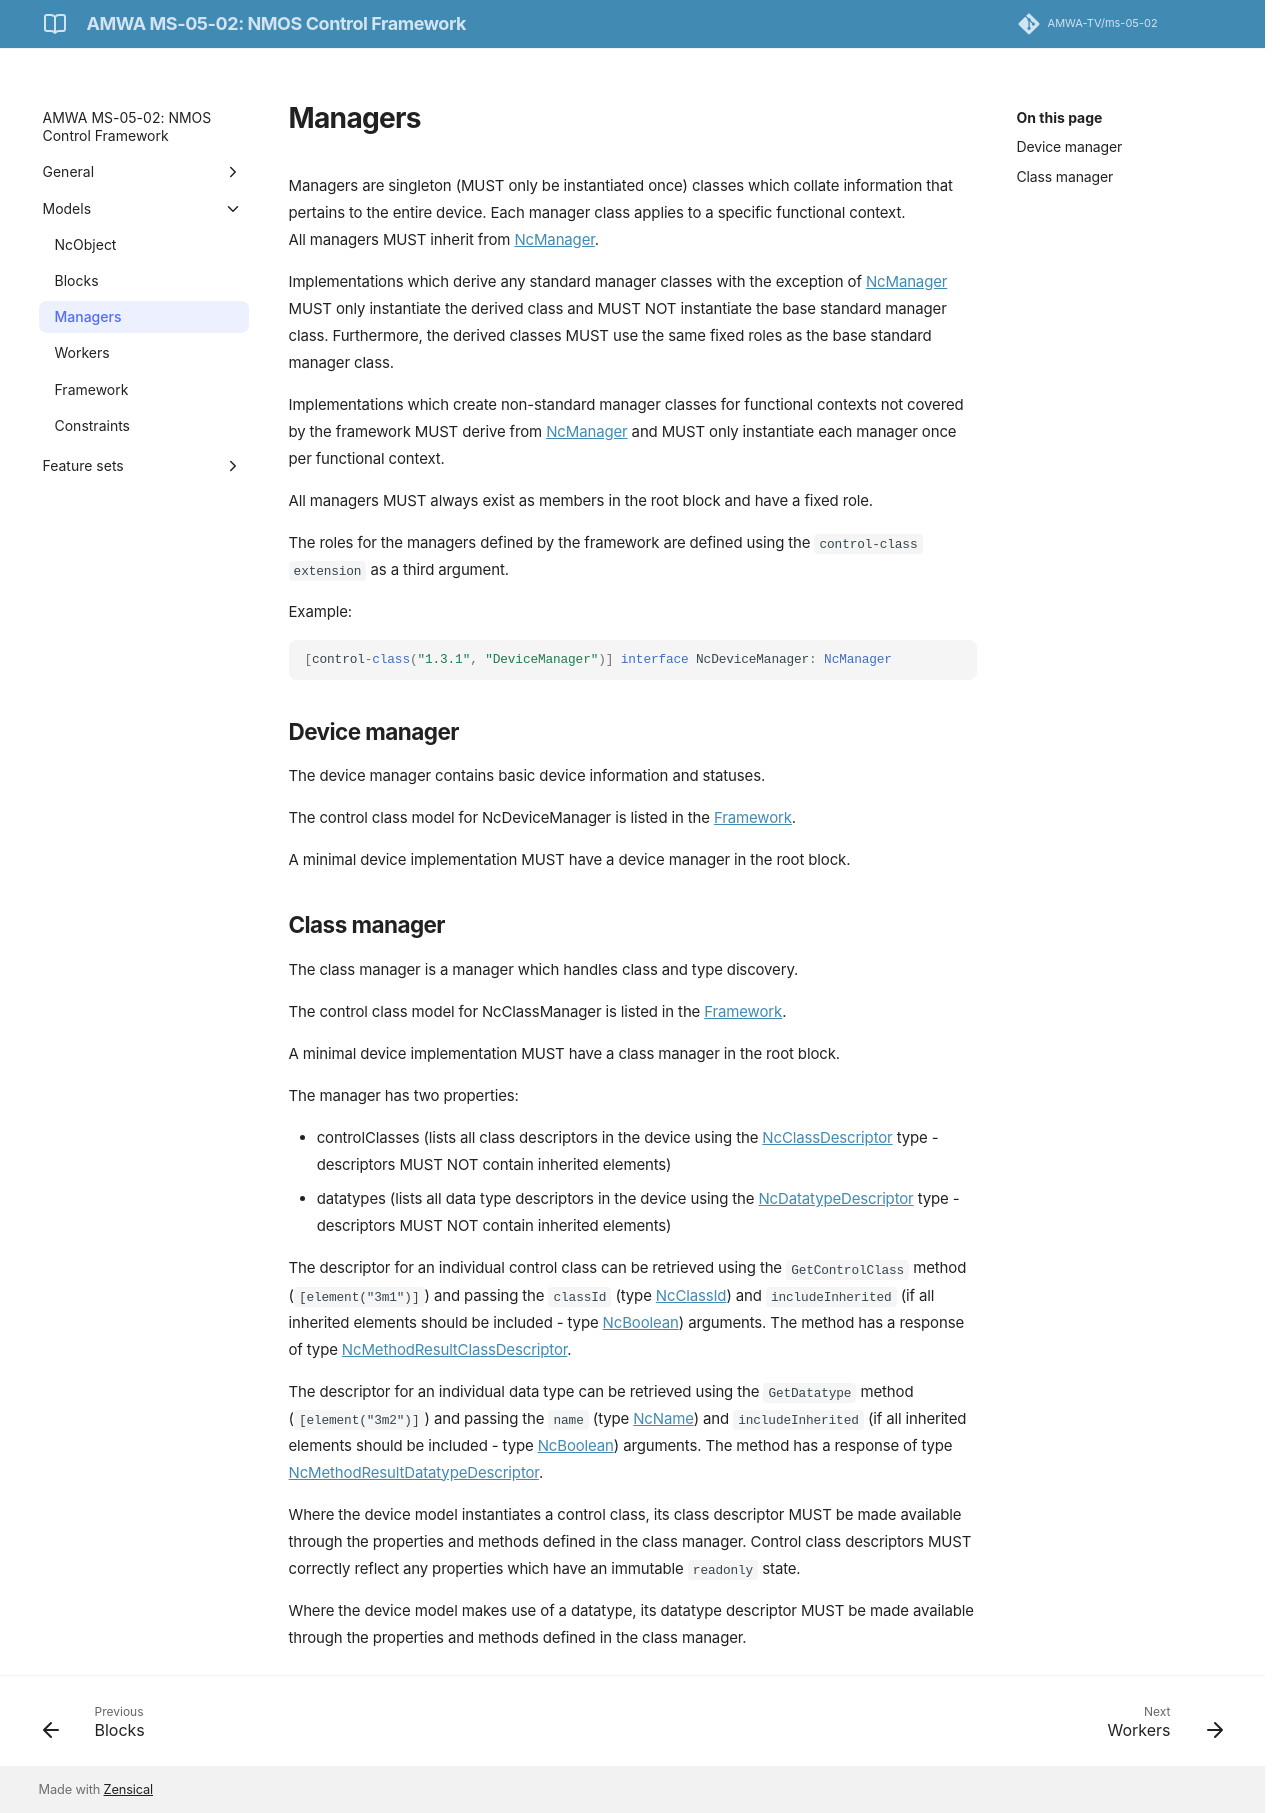

repository: AMWA-TV/ms-05-02 · page: v1.0.0/Managers/index.html · generator: jekyll

# Managers

Managers are singleton (MUST only be instantiated once) classes which collate information that pertains to the entire device. Each manager class applies to a specific functional context.  
All managers MUST inherit from [NcManager](Framework.md#ncmanager).

Implementations which derive any standard manager classes with the exception of [NcManager](Framework.md#ncmanager) MUST only instantiate the derived class and MUST NOT instantiate the base standard manager class. Furthermore, the derived classes MUST use the same fixed roles as the base standard manager class.

Implementations which create non-standard manager classes for functional contexts not covered by the framework MUST derive from [NcManager](Framework.md#ncmanager) and MUST only instantiate each manager once per functional context.

All managers MUST always exist as members in the root block and have a fixed role.

The roles for the managers defined by the framework are defined using the `control-class extension` as a third argument.

Example:

```typescript
[control-class("1.3.1", "DeviceManager")] interface NcDeviceManager: NcManager
```

## Device manager

The device manager contains basic device information and statuses.

The control class model for NcDeviceManager is listed in the [Framework](Framework.md#ncdevicemanager).

A minimal device implementation MUST have a device manager in the root block.

## Class manager

The class manager is a manager which handles class and type discovery.

The control class model for NcClassManager is listed in the [Framework](Framework.md#ncclassmanager).

A minimal device implementation MUST have a class manager in the root block.

The manager has two properties:

* controlClasses (lists all class descriptors in the device using the [NcClassDescriptor](Framework.md#ncclassdescriptor) type - descriptors MUST NOT contain inherited elements)
* datatypes (lists all data type descriptors in the device using the [NcDatatypeDescriptor](Framework.md#ncdatatypedescriptor) type - descriptors MUST NOT contain inherited elements)

The descriptor for an individual control class can be retrieved using the `GetControlClass` method (`[element("3m1")]`) and passing the `classId` (type [NcClassId](Framework.md#ncclassid)) and `includeInherited` (if all inherited elements should be included - type [NcBoolean](Framework.md#primitives)) arguments. The method has a response of type [NcMethodResultClassDescriptor](Framework.md#ncmethodresultclassdescriptor).

The descriptor for an individual data type can be retrieved using the `GetDatatype` method (`[element("3m2")]`) and passing the `name` (type [NcName](Framework.md#ncname)) and `includeInherited` (if all inherited elements should be included - type [NcBoolean](Framework.md#primitives)) arguments. The method has a response of type [NcMethodResultDatatypeDescriptor](Framework.md#ncmethodresultdatatypedescriptor).

Where the device model instantiates a control class, its class descriptor MUST be made available through the properties and methods defined in the class manager. Control class descriptors MUST correctly reflect any properties which have an immutable `readonly` state.

Where the device model makes use of a datatype, its datatype descriptor MUST be made available through the properties and methods defined in the class manager.
